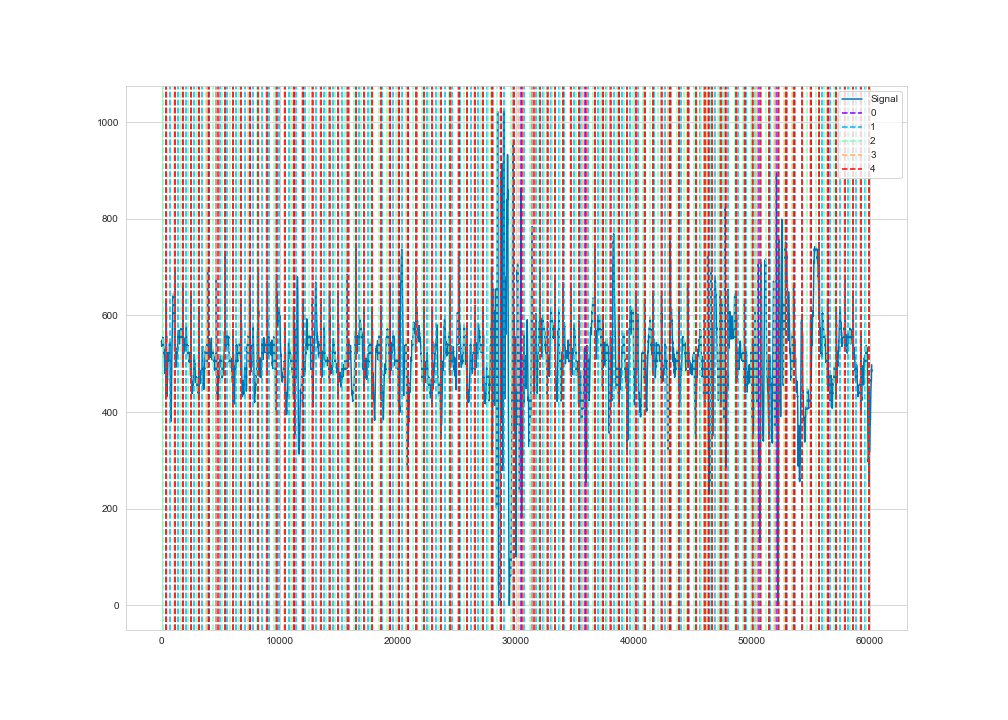

The file beside this chart, header and first rows:
time, ecg
1, 546
2, 546
3, 547
4, 546
5, 545
6, 543
7, 540
8, 540
9, 539
10, 537
11, 538
12, 537
13, 537
14, 537
15, 537
16, 537
17, 538
18, 539
19, 540
20, 541
21, 541
22, 542
23, 543
24, 544
25, 543
26, 544
27, 544
28, 544
29, 543
30, 543
31, 543
32, 545
33, 545
34, 545
35, 546
36, 547
37, 547
38, 548
39, 549
40, 549
41, 549
42, 548
43, 546
44, 545
45, 543
46, 542
47, 541
48, 540
49, 539
50, 539
51, 537
52, 536
53, 536
54, 536
55, 536
56, 536
57, 537
58, 537
59, 537
60, 537
... 60,090 more rows
